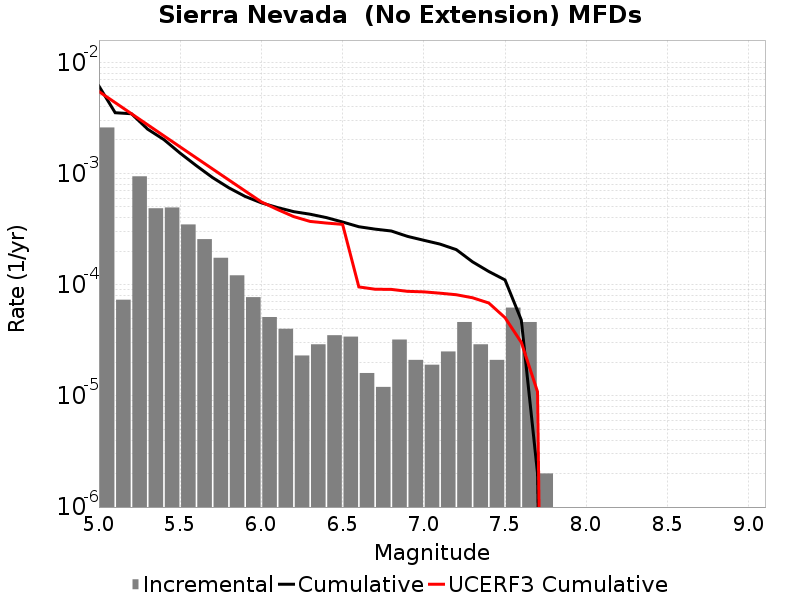

Data behind this chart, as committed beside it:
Magnitude, Incremental Rate, Cumulative Rate, UCERF3 Cumulative Rate
5.05, 0.002593, 0.006112, 0.005459
5.15, 7.32196E-5, 0.00352, 0.004338
5.25, 9.428277E-4, 0.003446, 0.003448
5.35, 4.8645897E-4, 0.002504, 0.002741
5.45, 4.9448304E-4, 0.002017, 0.002179
5.55, 3.4804386E-4, 0.001523, 0.001733
5.65, 2.5677012E-4, 0.001175, 0.001379
5.75, 1.7452343E-4, 9.177525E-4, 0.001097
5.85, 1.2136399E-4, 7.432291E-4, 8.7375235E-4
5.95, 7.7231634E-5, 6.218651E-4, 6.961413E-4
6.05, 5.115342E-5, 5.446335E-4, 5.550598E-4
6.15, 4.012033E-5, 4.9348007E-4, 4.736812E-4
6.25, 2.306919E-5, 4.533597E-4, 4.0903984E-4
6.35, 2.9087238E-5, 4.3029053E-4, 3.7060122E-4
6.45, 3.5105288E-5, 4.012033E-4, 3.5838806E-4
6.55, 3.410228E-5, 3.66098E-4, 3.4868682E-4
6.65, 1.6048132E-5, 3.3199572E-4, 9.5472555E-5
6.75, 1.2036098E-5, 3.1594757E-4, 9.1001115E-5
6.85, 3.2096264E-5, 3.0391148E-4, 9.068471E-5
6.95, 2.1063173E-5, 2.7181522E-4, 8.7114764E-5
7.05, 1.9057155E-5, 2.5075205E-4, 8.618293E-5
7.15, 2.5075205E-5, 2.316949E-4, 8.383891E-5
7.25, 4.613838E-5, 2.0661969E-4, 8.119513E-5
7.35, 2.9087238E-5, 1.6048132E-4, 7.62652E-5
7.45, 2.1063173E-5, 1.3139407E-4, 6.842804E-5
7.55, 6.218651E-5, 1.10330904E-4, 5.0488557E-5
7.65, 4.613838E-5, 4.8144393E-5, 3.0338862E-5
7.75, 2.0060165E-6, 2.0060165E-6, 1.0887747E-5
7.85, 0.0, 0.0, 0.0
7.95, 0.0, 0.0, 0.0
8.05, 0.0, 0.0, 0.0
8.15, 0.0, 0.0, 0.0
8.25, 0.0, 0.0, 0.0
8.35, 0.0, 0.0, 0.0
8.45, 0.0, 0.0, 0.0
8.55, 0.0, 0.0, 0.0
8.65, 0.0, 0.0, 0.0
8.75, 0.0, 0.0, 0.0
8.85, 0.0, 0.0, 0.0
8.95, 0.0, 0.0, 0.0
9.05, 0.0, 0.0, 0.0
